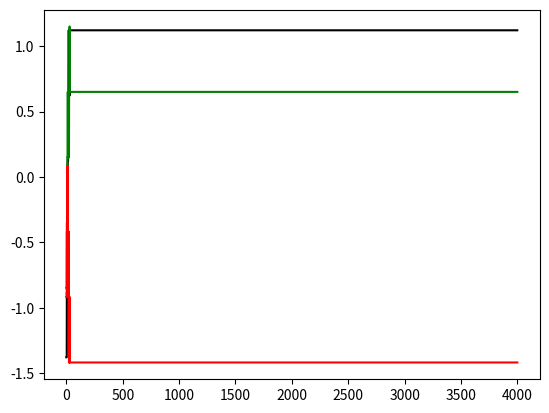

The matplotlib source for this figure:

import numpy as np
import matplotlib.pyplot as plb

class Perceptron:
    # initializacion with random weights
    def __init__(self, n_inputs):
        self.n_inputs = n_inputs
        self.weights = np.random.randn(n_inputs)
        self.output = 0
    # lineal regression
    def propagation(self, inputs):
        self.output = 1 * (self.weights.dot(inputs) > 0)
        self.inputs = inputs
    # update the weights with the lineal regression values
    def update(self, alpha, output):
        for i in range(0, self.n_inputs):
            self.weights[i] += alpha * (output - self.output) * self.inputs[i]
    # adjust the margin error until to get the values function
    def training(self, alpha, times, data):
        self.grad_weigths = [self.weights]
        for j in range(times):
            for i in range(0,len(data[0])):
                self.propagation( data[ i, 0:len(data)-1 ] )
                self.update( alpha, data[ i, len(data)-1 ] )
                self.grad_weigths = np.concatenate( (self.grad_weigths, [self.weights] ), axis=0 )
    # gui representation
    def data_graphics(self):
        plb.plot(self.grad_weigths[:,0], 'k')
        plb.plot(self.grad_weigths[:,1], 'g')
        plb.plot(self.grad_weigths[:,2], 'r')
        plb.show()
        
""" Main """
learn_factor = 0.5
n_inputs = 3
training_times = 1000
perceptron_and = Perceptron(n_inputs)
    # AND table 
matrix_values = np.array( [ [0, 0, 1, 0], \
                            [0, 1, 1, 0], \
                            [1, 0, 1, 0], \
                            [1, 1, 1, 1] ] )
perceptron_and.training(learn_factor, training_times, matrix_values)
perceptron_and.data_graphics()